Image classification data set "dataset" (yancarm/Plant-Recognition on GitHub). Class labels (5): barbados cherry, betel, caricature plant, sweet potato, vieux garcon.

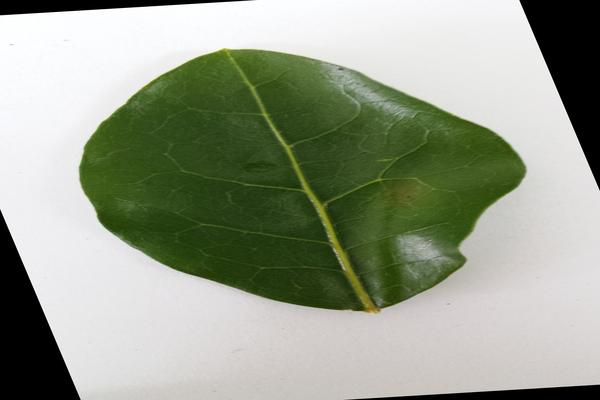
Label: barbados cherry

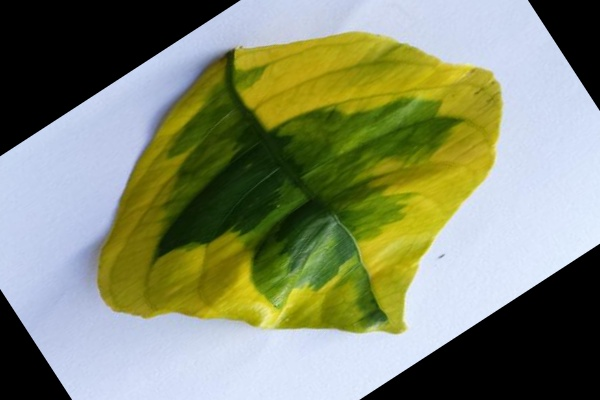
Label: caricature plant

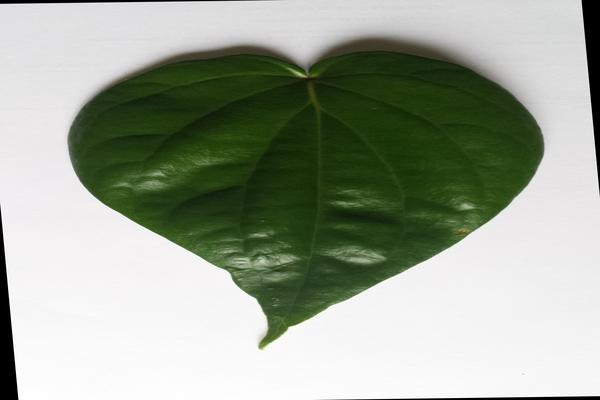
Label: betel

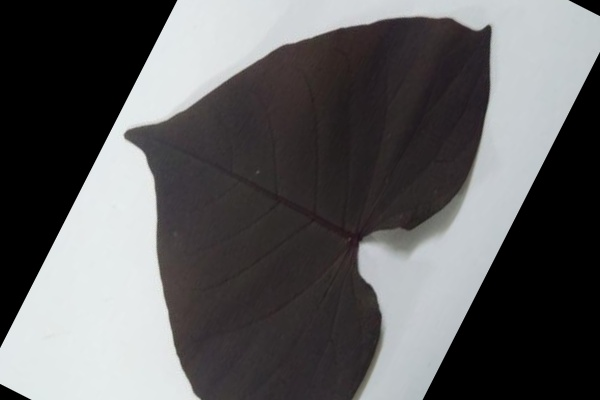
Label: sweet potato

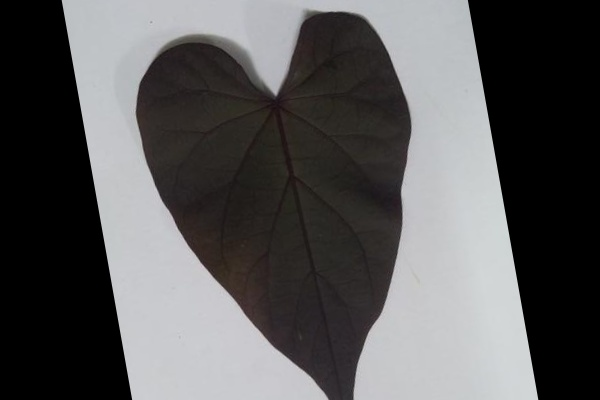
Label: sweet potato

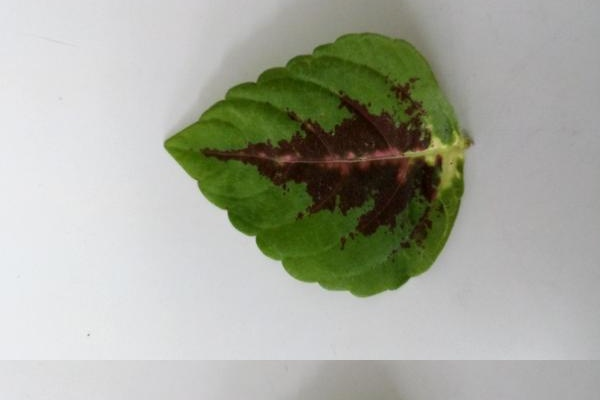
Label: vieux garcon
